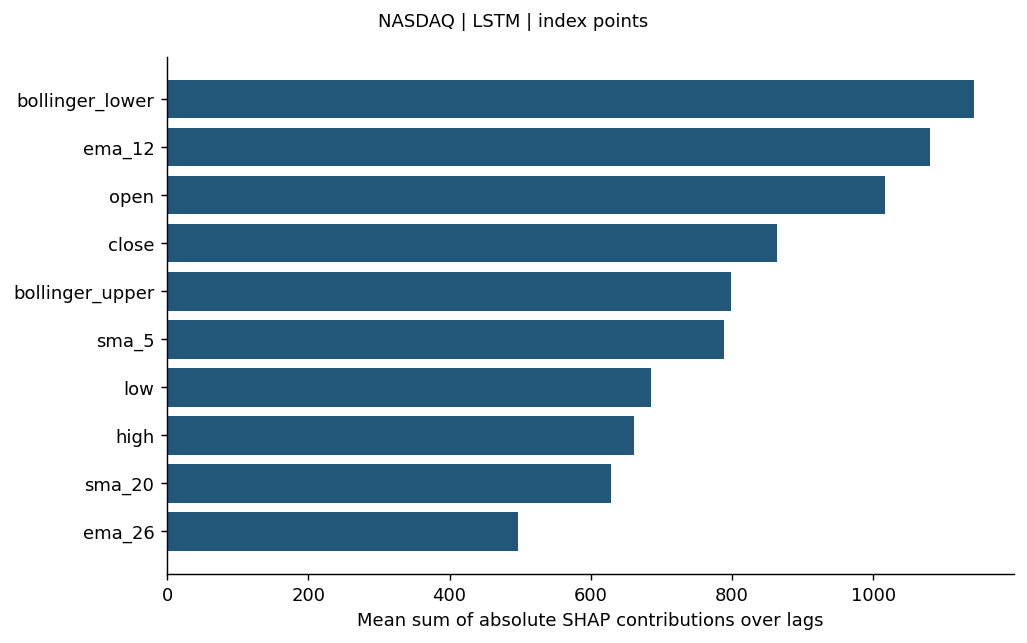

The file beside this chart, header and first rows:
feature, mean_sum_abs_shap_over_lags
bollinger_lower, 1142
ema_12, 1080
open, 1017
close, 864.3
bollinger_upper, 798.1
sma_5, 788.1
low, 685.6
high, 660.7
sma_20, 629.3
ema_26, 496.5
log_volume, 177.6
return_1, 131.9
momentum_10, 91.63
macd, 86.65
macd_signal, 84.55
rsi_14, 65.32
return_lag_1, 49.82
trailing_return_20, 38.99
return_lag_5, 35.76
volatility_20, 33.79
